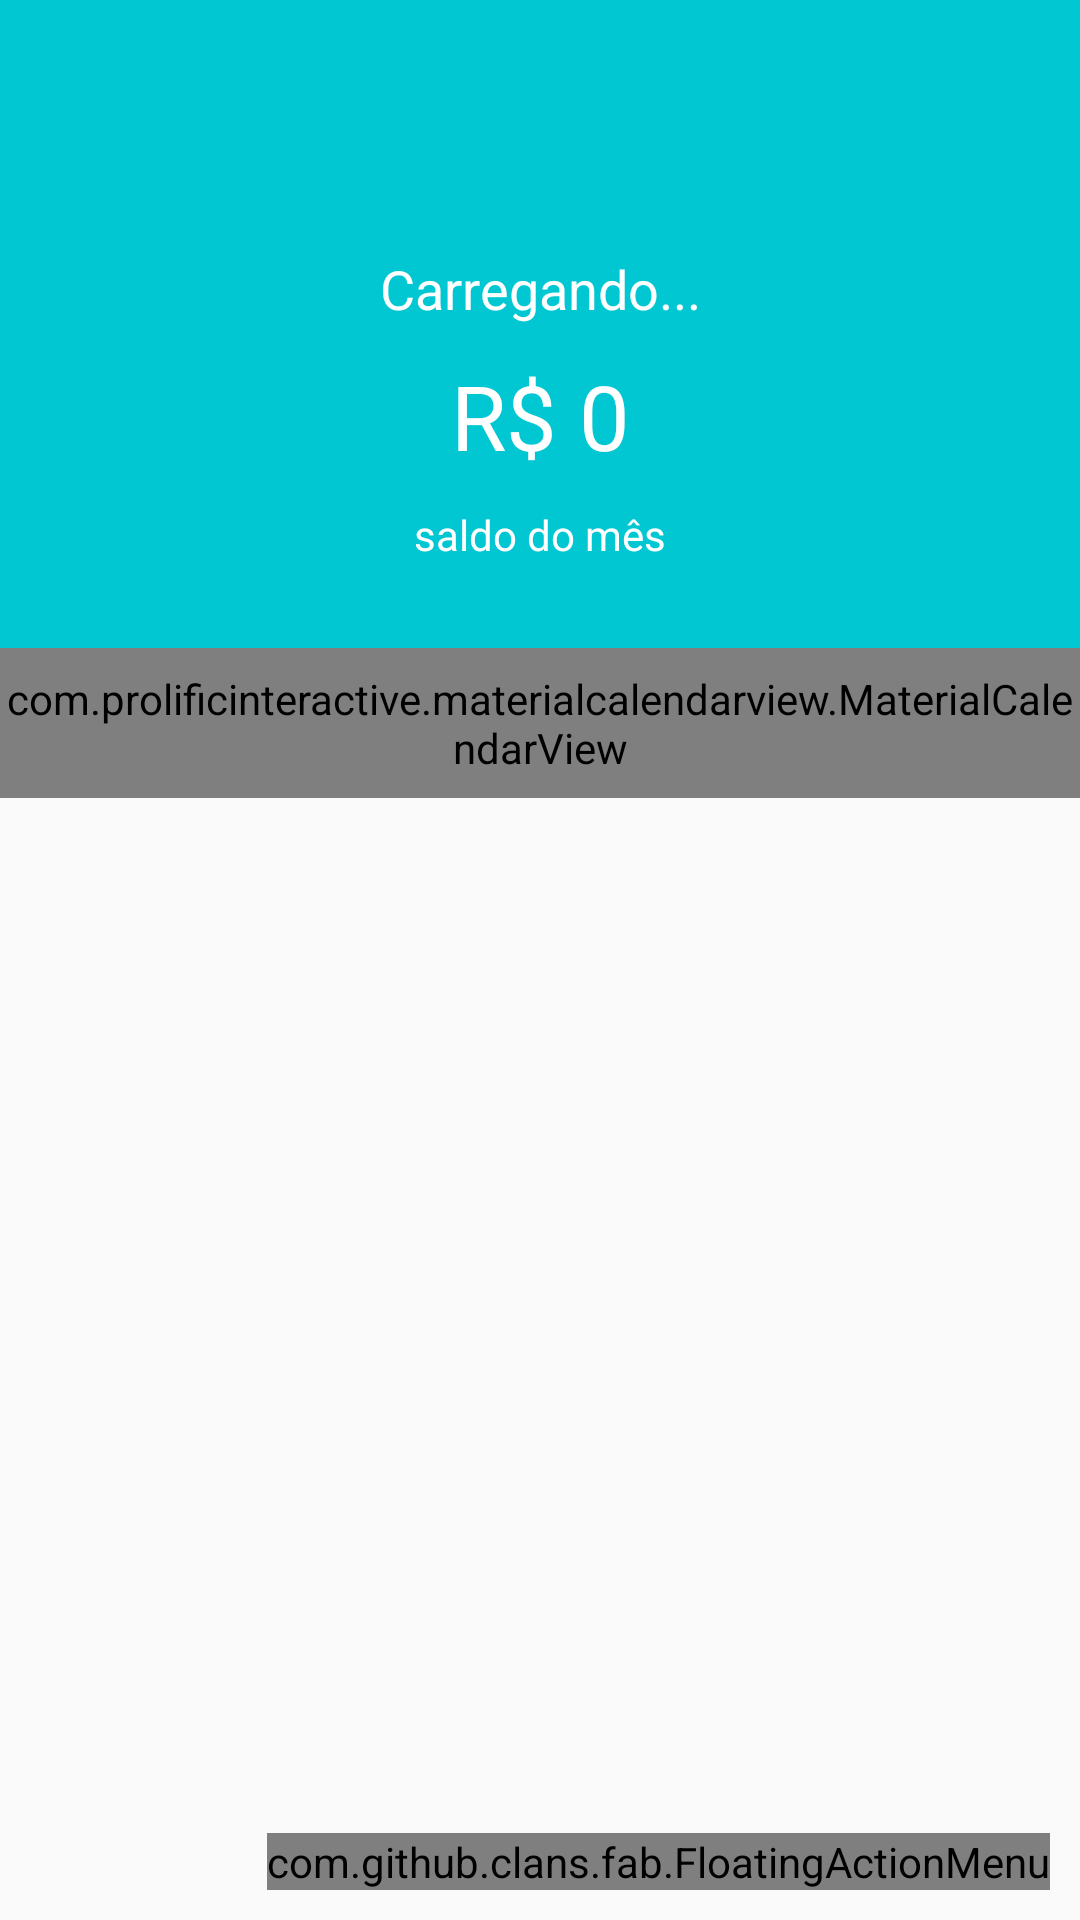

Produce the Android XML layout that renders to this screen, including the resource entries it uses.
<!-- AndroidManifest.xml: activity theme AppTheme.NoActionBar -->
<!-- res/layout/activity_principal.xml -->
<?xml version="1.0" encoding="utf-8"?>

<android.support.design.widget.CoordinatorLayout xmlns:android="http://schemas.android.com/apk/res/android"
    xmlns:app="http://schemas.android.com/apk/res-auto"
    xmlns:fab="http://schemas.android.com/apk/res-auto"
    xmlns:tools="http://schemas.android.com/tools"
    android:layout_width="match_parent"
    android:layout_height="match_parent"
    tools:context=".activity.activity.PrincipalActivity">

    <android.support.design.widget.AppBarLayout
        android:layout_width="match_parent"
        android:layout_height="wrap_content"
        android:theme="@style/AppTheme.AppBarOverlay"
        app:elevation="0dp">

        <android.support.v7.widget.Toolbar
            android:id="@+id/toolbar"
            android:layout_width="match_parent"
            android:layout_height="?attr/actionBarSize"
            android:background="?attr/colorPrimary"
            app:popupTheme="@style/AppTheme.PopupOverlay" />

    </android.support.design.widget.AppBarLayout>

    <include layout="@layout/content_principal" />

    <com.github.clans.fab.FloatingActionMenu
        android:layout_width="wrap_content"
        android:layout_height="wrap_content"
        android:layout_gravity="end|bottom"
        android:layout_margin="10dp"
        fab:menu_icon="@drawable/ic_add_branco_24dp"
        app:menu_colorNormal="@color/colorAccent"
        app:menu_colorPressed="#FFF1918D">

        <com.github.clans.fab.FloatingActionButton
            android:id="@+id/menu_despesa"
            android:onClick="addDespesa"
            android:layout_width="wrap_content"
            android:layout_height="wrap_content"
            android:src="@drawable/ic_remove_black_24dp"
            fab:fab_size="mini"
            fab:fab_colorNormal="@color/colorPrimaryDespesa"
            app:fab_label="Despesa"
            />

        <com.github.clans.fab.FloatingActionButton
            android:id="@+id/menu_receita"
            android:onClick="addReceita"
            android:layout_width="wrap_content"
            android:layout_height="wrap_content"
            android:src="@drawable/ic_add_branco_24dp"
            fab:fab_size="mini"
            fab:fab_colorNormal="@color/colorPrimayReceita"
            fab:fab_colorPressed="@color/colorPrimayDarkReceita"
            app:fab_label="Receita"
            />

    </com.github.clans.fab.FloatingActionMenu>

</android.support.design.widget.CoordinatorLayout>
<!-- res/layout/content_principal.xml (included above) -->
<?xml version="1.0" encoding="utf-8"?>

<android.support.constraint.ConstraintLayout xmlns:android="http://schemas.android.com/apk/res/android"
    xmlns:app="http://schemas.android.com/apk/res-auto"
    xmlns:tools="http://schemas.android.com/tools"
    android:layout_width="match_parent"
    android:layout_height="match_parent"
    app:layout_behavior="@string/appbar_scrolling_view_behavior"
    tools:context=".activity.activity.PrincipalActivity"
    tools:showIn="@layout/activity_principal">

    <LinearLayout
        android:id="@+id/linearLayout2"
        android:layout_width="0dp"
        android:layout_height="160dp"
        android:background="@color/colorPrimary"
        android:gravity="center"
        android:orientation="vertical"
        android:padding="5dp"
        app:layout_constraintEnd_toEndOf="parent"
        app:layout_constraintStart_toStartOf="parent"
        app:layout_constraintTop_toTopOf="parent">

        <TextView
            android:id="@+id/textSaudacao"
            android:layout_width="match_parent"
            android:layout_height="wrap_content"
            android:padding="5dp"
            android:text="Carregando..."
            android:textAlignment="center"
            android:textColor="@android:color/white"
            android:textSize="18sp" />

        <TextView
            android:id="@+id/textSaldo"
            android:layout_width="match_parent"
            android:layout_height="wrap_content"
            android:padding="5dp"
            android:text="R$ 0"
            android:textAlignment="center"
            android:textColor="@android:color/white"
            android:textSize="30sp" />

        <TextView
            android:id="@+id/textView11"
            android:layout_width="match_parent"
            android:layout_height="wrap_content"
            android:padding="5dp"
            android:text="saldo do mês"
            android:textAlignment="center"
            android:textColor="@android:color/white"
            android:textSize="14sp" />
    </LinearLayout>

    <com.prolificinteractive.materialcalendarview.MaterialCalendarView xmlns:app="http://schemas.android.com/apk/res-auto"
        android:id="@+id/calendarView"
        android:layout_width="0dp"
        android:layout_height="50dp"
        app:layout_constraintEnd_toEndOf="parent"
        app:layout_constraintStart_toStartOf="parent"
        app:layout_constraintTop_toBottomOf="@+id/linearLayout2"
        app:mcv_selectionColor="@color/colorAccent"
        app:mcv_showOtherDates="all"
        app:mcv_tileSize="50dp" />

    <android.support.v7.widget.RecyclerView
        android:id="@+id/recyclerViewMovimentacao"
        android:layout_width="0dp"
        android:layout_height="0dp"
        app:layout_constraintBottom_toBottomOf="parent"
        app:layout_constraintEnd_toEndOf="parent"
        app:layout_constraintHorizontal_bias="1.0"
        app:layout_constraintStart_toStartOf="parent"
        app:layout_constraintTop_toBottomOf="@+id/calendarView" />

</android.support.constraint.ConstraintLayout>
<!-- resources referenced by this layout -->
<resources>
  <color name="colorAccent">#ff706a</color>
  <color name="colorPrimary">#01c7d2</color>
  <color name="colorPrimaryDespesa">#ff706a</color>
  <color name="colorPrimayDarkReceita">#00be8b</color>
  <color name="colorPrimayReceita">#00d39e</color>
  <style name="AppTheme.AppBarOverlay" parent="ThemeOverlay.AppCompat.Dark.ActionBar" />
  <style name="AppTheme.PopupOverlay" parent="ThemeOverlay.AppCompat.Light" />
  <style name="AppTheme.NoActionBar">
          <item name="windowActionBar">false</item>
          <item name="windowNoTitle">true</item>
      </style>
</resources>
